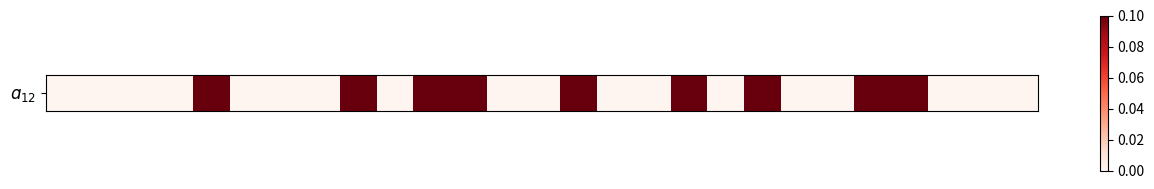

Source code (Python): (Note: this script raises an exception after producing the figure.)
import numpy as np
import matplotlib.pyplot as plt
from scipy.interpolate import make_interp_spline

plt.rcParams["figure.dpi"] = 300
plt.rcParams["savefig.dpi"] = 300
plt.rcParams["figure.figsize"] = (3,2)
real_posl = np.array(["G12","P11","P10","G9","P8","P7","G6","P5","P4","G3","P2","P1","G0(mut)","P1'","P2'","G3'","P4'","P5'","G6'","P7'","P8'","G9'","P10'","P11'","G12'","P13'","P14'"])

save_dir = '../bert4_shuffle/'
t='a1'


ser_l = np.array([[0,0,0,0,1,0,0,0,1,0,1,1,0,0,1,0,0,1,0,1,0,0,1,1,0,0,0]])
ser_nl = np.array([[0,0,1,0,1,0,0,0,1,0,1,1,0,0,1,0,0,1,0,0,0,0,0,0,0,0,0]])
arg_l = np.array([[0,1,1,0,1,1,0,1,0,0,1,0,0,1,0,0,1,0,0,1,1,0,1,1,0,0,0]])
arg_nl = np.array([[0,1,1,0,1,1,0,1,0,0,1,0,0,1,1,0,1,0,0,1,1,0,1,1,0,0,0]])

# Ser l # 
cax = plt.matshow(ser_l,cmap="Reds", vmin=0, vmax=0.1)
plt.colorbar(cax)
plt.xticks(range(27),real_posl ,fontsize=12,rotation=90)
plt.xticks([])
plt.yticks([0],["$ɑ_{12}$"],fontsize=12)
plt.tight_layout()
plt.savefig(f"../figure/total_serref_heatmap_l.png",dpi=300,bbox_inches="tight")
plt.close()

# Ser nl # 
cax = plt.matshow(ser_nl,cmap="Reds", vmin=0, vmax=0.1)
plt.colorbar(cax)
plt.xticks(range(27),real_posl ,fontsize=12,rotation=90)
plt.xticks([])
plt.yticks([0],["$ɑ_{12}$"],fontsize=12)
plt.tight_layout()
plt.savefig(f"../figure/total_serref_heatmap_nl.png",dpi=300,bbox_inches="tight")
plt.close()


# Arg l # 
cax = plt.matshow(arg_l,cmap="Reds", vmin=0, vmax=0.1)
plt.colorbar(cax)
plt.xticks(range(27),real_posl ,fontsize=12,rotation=90)
plt.xticks([])
plt.yticks([0],["$ɑ_{12}$"],fontsize=12)
plt.tight_layout()
plt.savefig(f"../figure/total_argref_heatmap_l.png",dpi=300,bbox_inches="tight")
plt.close()

# Arg nl # 
cax = plt.matshow(arg_nl,cmap="Reds", vmin=0, vmax=0.1)
plt.colorbar(cax)
plt.xticks(range(27),real_posl ,fontsize=12,rotation=90)
plt.xticks([])
plt.yticks([0],["$ɑ_{12}$"],fontsize=12)
plt.tight_layout()
plt.savefig(f"../figure/total_argref_heatmap_nl.png",dpi=300,bbox_inches="tight")
plt.close()



